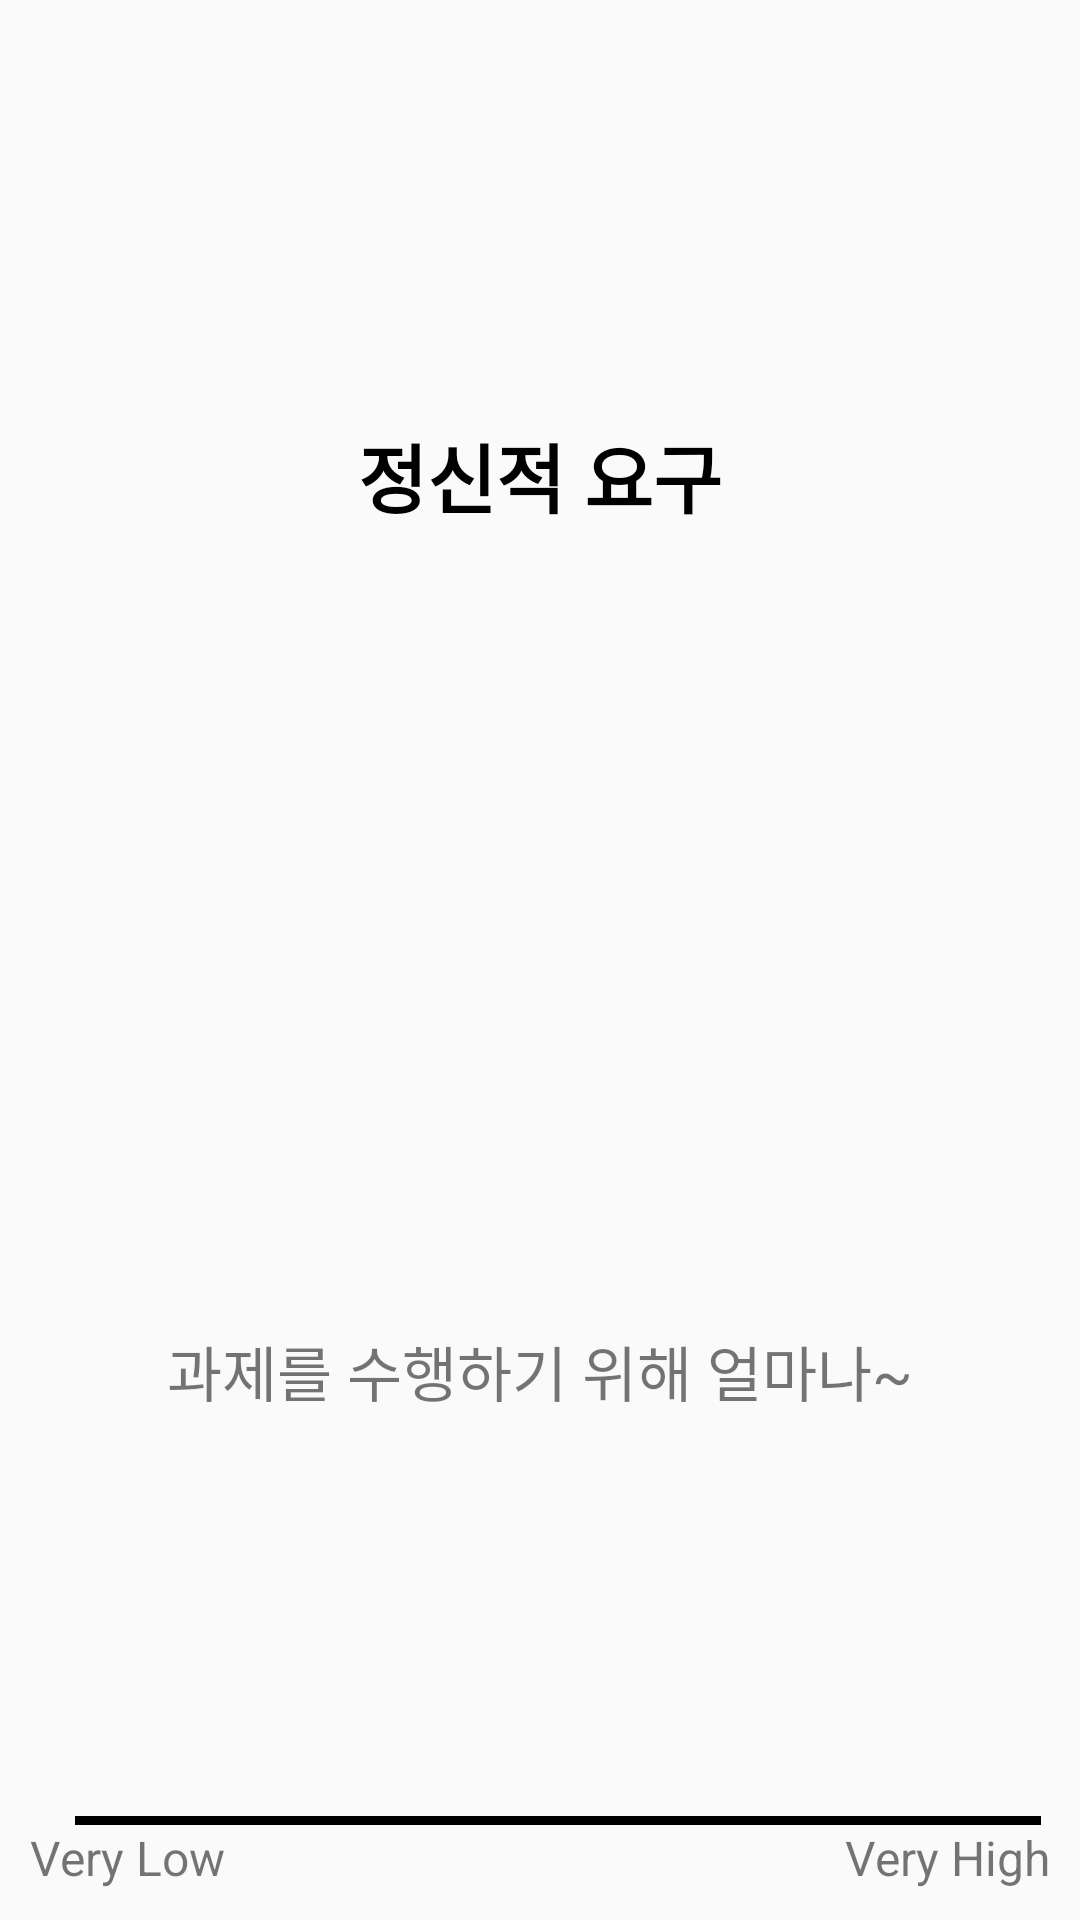

Produce the Android XML layout that renders to this screen, including the resource entries it uses.
<!-- AndroidManifest.xml: application theme AppTheme -->
<!-- res/layout/rank_bar.xml -->
<?xml version="1.0" encoding="utf-8"?>
<LinearLayout xmlns:android="http://schemas.android.com/apk/res/android"
    xmlns:app="http://schemas.android.com/apk/res-auto"
    android:id="@+id/bg"
    android:layout_width="match_parent"
    android:layout_height="wrap_content"
    android:gravity="center"
    android:orientation="vertical"
    android:padding="10dp">

    <TextView
        android:id="@+id/title"
        android:layout_width="match_parent"
        android:layout_height="wrap_content"
        android:layout_marginBottom="5dp"
        android:layout_weight="1"
        android:gravity="center"
        android:text="정신적 요구"
        android:textColor="#000000"
        android:textSize="@dimen/subjective_title"
        android:textStyle="bold" />

    <TextView
        android:id="@+id/description"
        android:layout_width="match_parent"
        android:layout_height="wrap_content"
        android:layout_weight="1"
        android:gravity="center"
        android:text="과제를 수행하기 위해 얼마나~"
        android:textSize="@dimen/subjective_text" />

    <RadioGroup
        android:id="@+id/scores"
        android:layout_width="match_parent"
        android:layout_height="wrap_content"
        android:orientation="horizontal"
        android:gravity="center"
        android:layout_gravity="center"
        android:paddingTop="5dp"

        >
    </RadioGroup>
    <View
        android:id="@+id/black_bottom_line"
        android:layout_width="match_parent"
        android:layout_height="3dp"
        android:background="@android:color/black"
        android:layout_marginTop="-2dp"
        android:layout_marginLeft="12dp"
        android:layout_marginRight="6dp"


        />

    
        
        
        
        
        

        
        
        
        
    
        
        
        
        
        
        
        


    <LinearLayout
        android:layout_width="match_parent"
        android:layout_height="wrap_content"
        android:orientation="horizontal"
        >

        <TextView
            android:id="@+id/left_end"
            android:layout_width="wrap_content"
            android:layout_height="wrap_content"
            android:layout_weight="1"
            android:gravity="left"

            android:text="Very Low"
            android:textSize="@dimen/scale_comment" />


        <TextView
            android:id="@+id/right_end"
            android:layout_width="wrap_content"
            android:layout_height="wrap_content"
            android:layout_weight="1"
            android:gravity="right"

            android:text="Very High"
            android:textSize="@dimen/scale_comment" />



    </LinearLayout>



</LinearLayout>
<!-- resources referenced by this layout -->
<resources>
  <dimen name="scale_comment">16sp</dimen>
  <dimen name="subjective_text">20sp</dimen>
  <dimen name="subjective_title">25sp</dimen>
  <!-- drawable tickmark (drawable) -->
  <?xml version="1.0" encoding="utf-8"?>
  <shape xmlns:android="http://schemas.android.com/apk/res/android"
      android:shape="rectangle">
      <size android:width="4dp"
          android:height="24dp"/>
      <solid android:color="@android:color/black"/>
  </shape>
  <!-- drawable tickmark_thumb (drawable) -->
  <?xml version="1.0" encoding="utf-8"?>
  <shape xmlns:android="http://schemas.android.com/apk/res/android"
      android:shape="rectangle">
      <size android:width="8dp"
          android:height="24dp"/>
      <solid android:color="@android:color/holo_red_light"/>
  </shape>
  <style name="MySeekBar" parent="Widget.AppCompat.SeekBar.Discrete">
          <item name="android:progressBackgroundTint">#00FFFFFF</item>
          <item name="android:progressTint">#00FFFFFF</item>
          <item name="android:colorControlActivated">#c51162</item>
      </style>
  <style name="AppTheme" parent="Theme.AppCompat.Light.DarkActionBar">
          
          <item name="colorPrimary">@color/colorPrimary</item>
          <item name="colorPrimaryDark">@color/colorPrimaryDark</item>
          <item name="colorAccent">@color/colorAccent</item>
      </style>
  <!-- not gathered from this repository: default colours our renderer supplied (Android Studio template values) -->
  <color name="colorPrimary">#FF6200EE</color>
  <color name="colorPrimaryDark">#FF3700B3</color>
  <color name="colorAccent">#FF03DAC5</color>
</resources>
